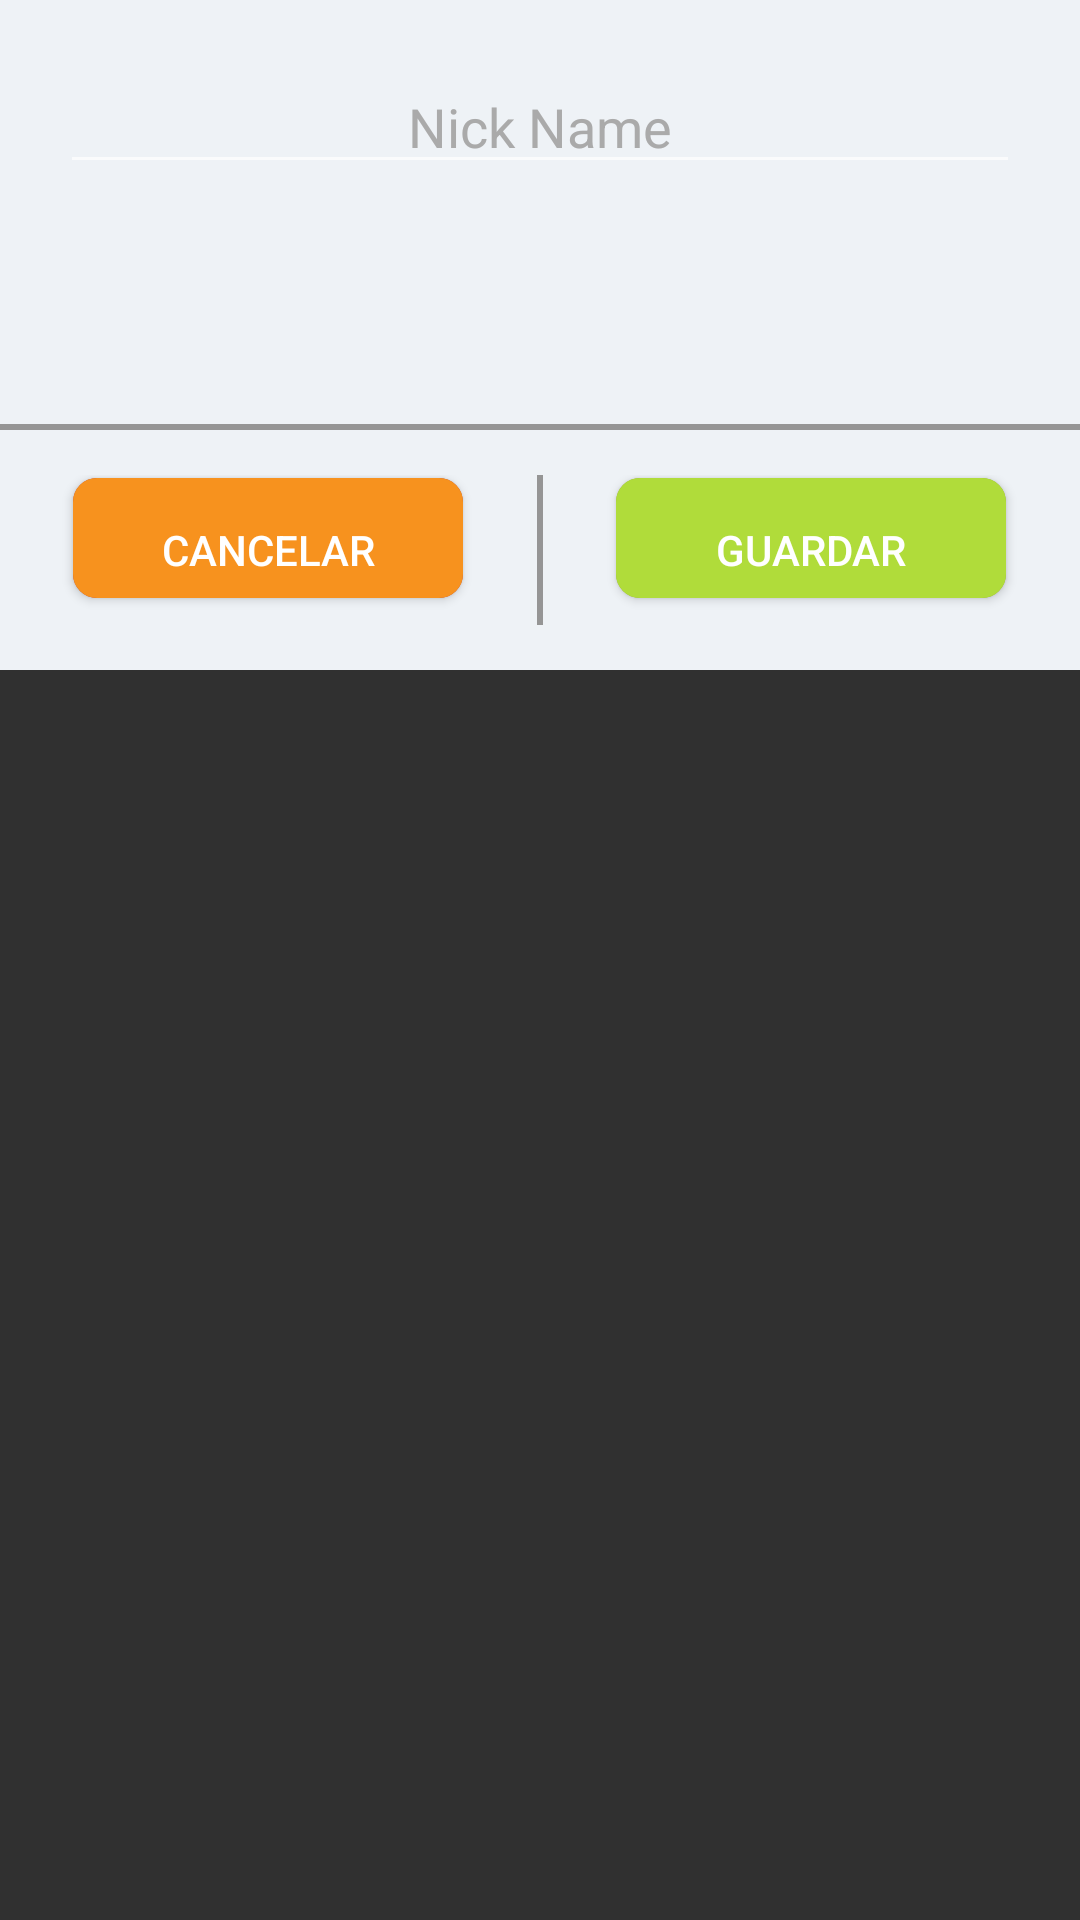

Produce the Android XML layout that renders to this screen, including the resource entries it uses.
<!-- AndroidManifest.xml: application theme AppTheme -->
<!-- res/layout/custom_add_edit_dialog.xml -->
<?xml version="1.0" encoding="utf-8"?>
<RelativeLayout
		xmlns:android="http://schemas.android.com/apk/res/android"
		android:layout_width="match_parent"
		android:layout_height="match_parent"
		>
	
	<RelativeLayout
			android:layout_width="match_parent"
			android:layout_height="wrap_content"
			android:background="@color/background">
		
		<RelativeLayout
				android:id="@+id/rl_title_container"
				android:layout_width="wrap_content"
				android:layout_height="wrap_content"
				android:layout_centerHorizontal="true">
			
			<EditText
					android:id="@+id/et_player_nick_name"
					android:layout_width="match_parent"
					android:layout_height="wrap_content"
					android:layout_centerHorizontal="true"
					android:layout_marginTop="20dp"
					android:layout_marginStart="20dp"
					android:layout_marginEnd="20dp"
					android:hint="Nick Name"
					android:gravity="center"
					android:textColorHint="@android:color/darker_gray"/>
			
			<ProgressBar
					android:id="@+id/pb_choose_color"
					style="?android:attr/progressBarStyleHorizontal"
					android:layout_width="match_parent"
					android:layout_height="wrap_content"
					android:layout_below="@+id/et_player_nick_name"
					android:layout_marginTop="20dp"
					android:layout_marginStart="20dp"
					android:layout_marginEnd="20dp"
					android:indeterminate="false"
					android:max="100"
					android:progress="0"
					android:progressDrawable="@drawable/custom_color_progress_bar" />/>
			
		</RelativeLayout>
		
		<ImageView
				android:id="@+id/iv_horizontal_line"
				android:layout_width="match_parent"
				android:layout_height="2dp"
				android:layout_below="@+id/rl_title_container"
				android:layout_marginTop="60dp"
				android:background="@color/dialog_line_color"/>
		
		<ImageView
				android:id="@+id/iv_vertical_line"
				android:layout_width="2dp"
				android:layout_height="50dp"
				android:layout_centerHorizontal="true"
				android:layout_below="@+id/iv_horizontal_line"
				android:layout_marginTop="15dp"
				android:layout_marginBottom="15dp"
				android:background="@color/dialog_line_color"/>
		
		
		
		<RelativeLayout
				android:id="@+id/rl_cancel_container"
				android:layout_width="match_parent"
				android:layout_height="50dp"
				android:layout_below="@+id/iv_horizontal_line"
				android:layout_marginTop="15dp"
				android:layout_marginBottom="15dp"
				android:layout_toLeftOf="@+id/iv_vertical_line"
				android:layout_toStartOf="@+id/iv_vertical_line">
			<Button
					android:id="@+id/btn_cancel"
					android:layout_width="130dp"
					android:layout_height="wrap_content"
					android:layout_centerInParent="true"
					android:background="@drawable/cancel_button_background"
					android:text="Cancelar"/>
		</RelativeLayout>
		
		
		<RelativeLayout
				android:id="@+id/rl_save_container"
				android:layout_width="match_parent"
				android:layout_height="50dp"
				android:layout_below="@+id/iv_horizontal_line"
				android:layout_marginTop="15dp"
				android:layout_marginBottom="15dp"
				android:layout_toRightOf="@+id/iv_vertical_line"
				android:layout_toEndOf="@+id/iv_vertical_line">
			<Button
					android:id="@+id/btn_save_player"
					android:layout_width="130dp"
					android:layout_height="wrap_content"
					android:layout_centerInParent="true"
					android:background="@drawable/save_player_button_background"
					android:text="Guardar"/>
		</RelativeLayout>
	
	</RelativeLayout>

</RelativeLayout>
<!-- resources referenced by this layout -->
<resources>
  <color name="background">#EEF2F6</color>
  <color name="dialog_line_color">#959595</color>
  <!-- drawable cancel_button_background (drawable) -->
  <?xml version="1.0" encoding="utf-8"?>
  <layer-list
  		xmlns:android="http://schemas.android.com/apk/res/android">
  	
  	<item
  			android:height="40dp">
  		<shape>
  			<corners
  					android:radius="8dip" />
  			<gradient
  					android:startColor="@color/hard_orange"
  					android:centerY="0.50"
  					android:endColor="@color/hard_orange"
  					android:angle="270"/>
  		</shape>
  	</item>
  	<item
  			android:height="40dp">
  		<shape>
  			<corners
  					android:radius="8dip" />
  			<gradient
  					android:startColor="@color/soft_orange"
  					android:centerY="0.50"
  					android:endColor="@color/soft_orange"
  					android:angle="270" />
  		</shape>
  	</item>
  </layer-list>
  <!-- drawable save_player_button_background (drawable) -->
  <?xml version="1.0" encoding="utf-8"?>
  <layer-list
  		xmlns:android="http://schemas.android.com/apk/res/android">
  	
  	<item
  			android:height="40dp">
  		<shape>
  			<corners
  					android:radius="8dip" />
  			<gradient
  					android:startColor="@color/hard_green"
  					android:centerY="0.50"
  					android:endColor="@color/hard_green"
  					android:angle="270"/>
  		</shape>
  	</item>
  	
  	<item
  			android:height="40dp">
  		<shape>
  			<corners
  					android:radius="8dip" />
  			<gradient
  					android:startColor="@color/soft_green"
  					android:centerY="0.50"
  					android:endColor="@color/soft_green"
  					android:angle="270"/>
  		</shape>
  	</item>
  </layer-list>
  <style name="AppTheme" parent="Theme.AppCompat.NoActionBar">
          
          <item name="colorPrimary">@color/colorPrimary</item>
          <item name="colorPrimaryDark">@color/colorPrimaryDark</item>
          <item name="colorAccent">@color/colorAccent</item>
      </style>
  <color name="hard_orange">#BF4024</color>
  <color name="soft_orange">#F7921E</color>
  <color name="hard_green">#92AA2D</color>
  <color name="soft_green">#B0DC3A</color>
  <color name="colorPrimary">#2D89CB</color>
  <color name="colorPrimaryDark">#00574B</color>
  <color name="colorAccent">#D81B60</color>
</resources>
